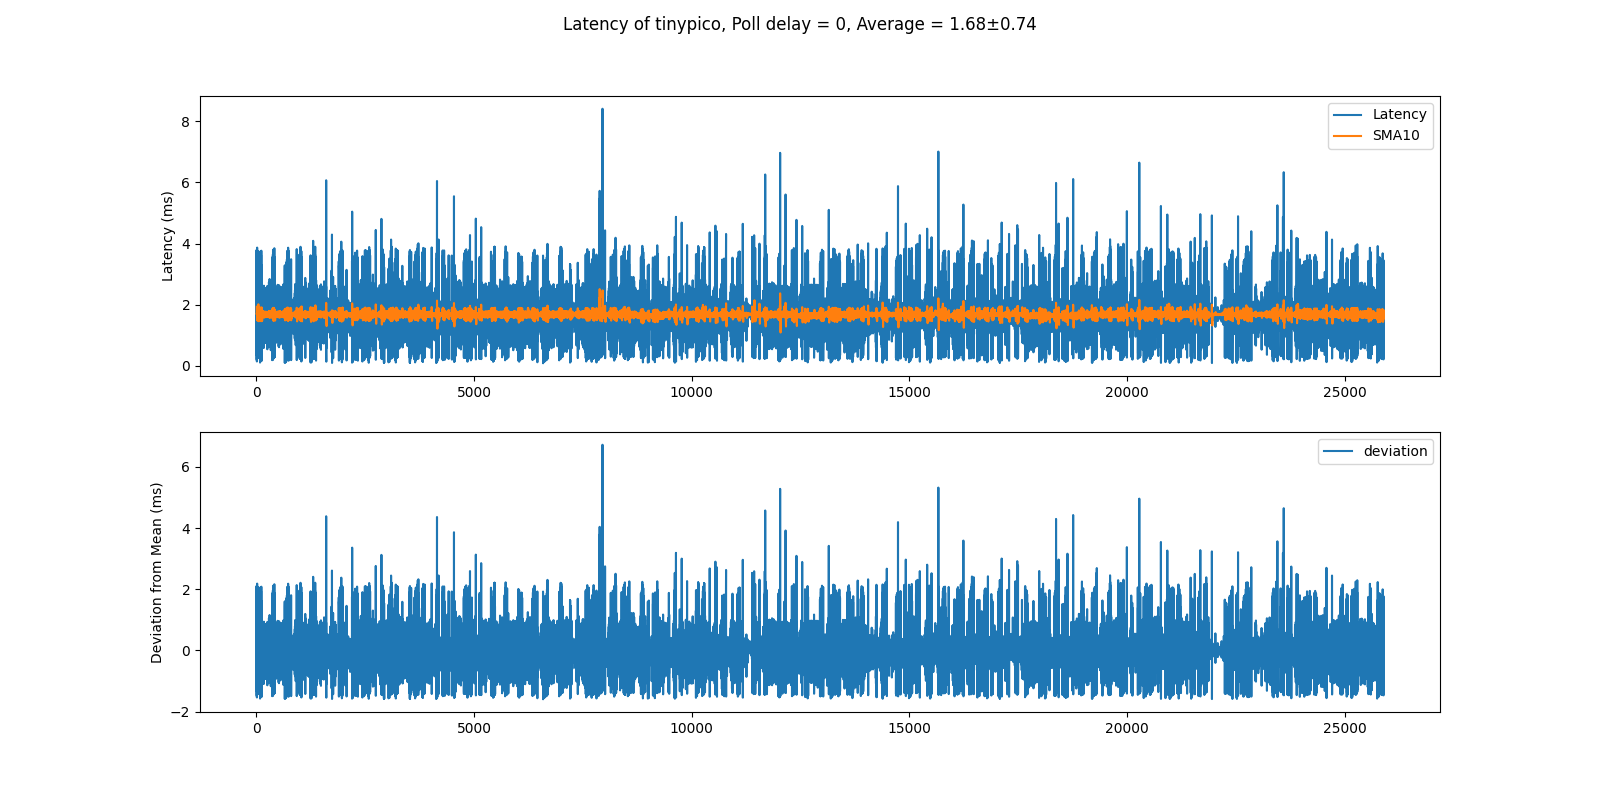

The table this chart was drawn from, first rows:
Latency, msg
5.015, 
4.149, 0.0
0.001499, 0.0
0.001567, 0.0
0.002252, 0.0
0.0003292, 0.0
0.001091, 0.0
0.0003411, 0.0
0.0007838, 0.0
0.0006111, 0.0
0.0006204, 0.0
0.0006461, 0.0
0.0006405, 0.0
0.0006407, 0.0
0.0006543, 0.0
0.0006734, 0.0
0.000626, 0.0
0.0006415, 0.0
0.0006941, 0.0
0.0005963, 0.0
0.0006567, 0.0
0.0006019, 0.0
0.0007035, 0.0
0.0006879, 0.0
0.0006127, 0.0
0.0006391, 0.0
0.0006526, 0.0
0.0006135, 0.0
0.0006637, 0.0
0.0006702, 0.0
0.000618, 0.0
0.0006832, 0.0
0.0005509, 0.0
0.000696, 0.0
0.000684, 0.0
0.0006005, 0.0
0.0007496, 0.0
0.0004553, 0.0
0.0007355, 0.0
0.0006347, 0.0
0.000766, 0.0
0.0004827, 0.0
0.00113, 0.0
0.0001202, 0.0
0.0009035, 0.0
0.0005214, 0.0
0.001731, 0.0
0.0001022, 0.0
0.0001096, 0.0
0.0009962, 0.0
0.0003271, 0.0
0.001001, 0.0
0.0003446, 0.0
0.000707, 0.0
0.0007073, 0.0
0.0005297, 0.0
0.001908, 0.0
0.0001471, 0.0
0.0007563, 0.0
0.0003154, 0.0
... 29,051 more rows
